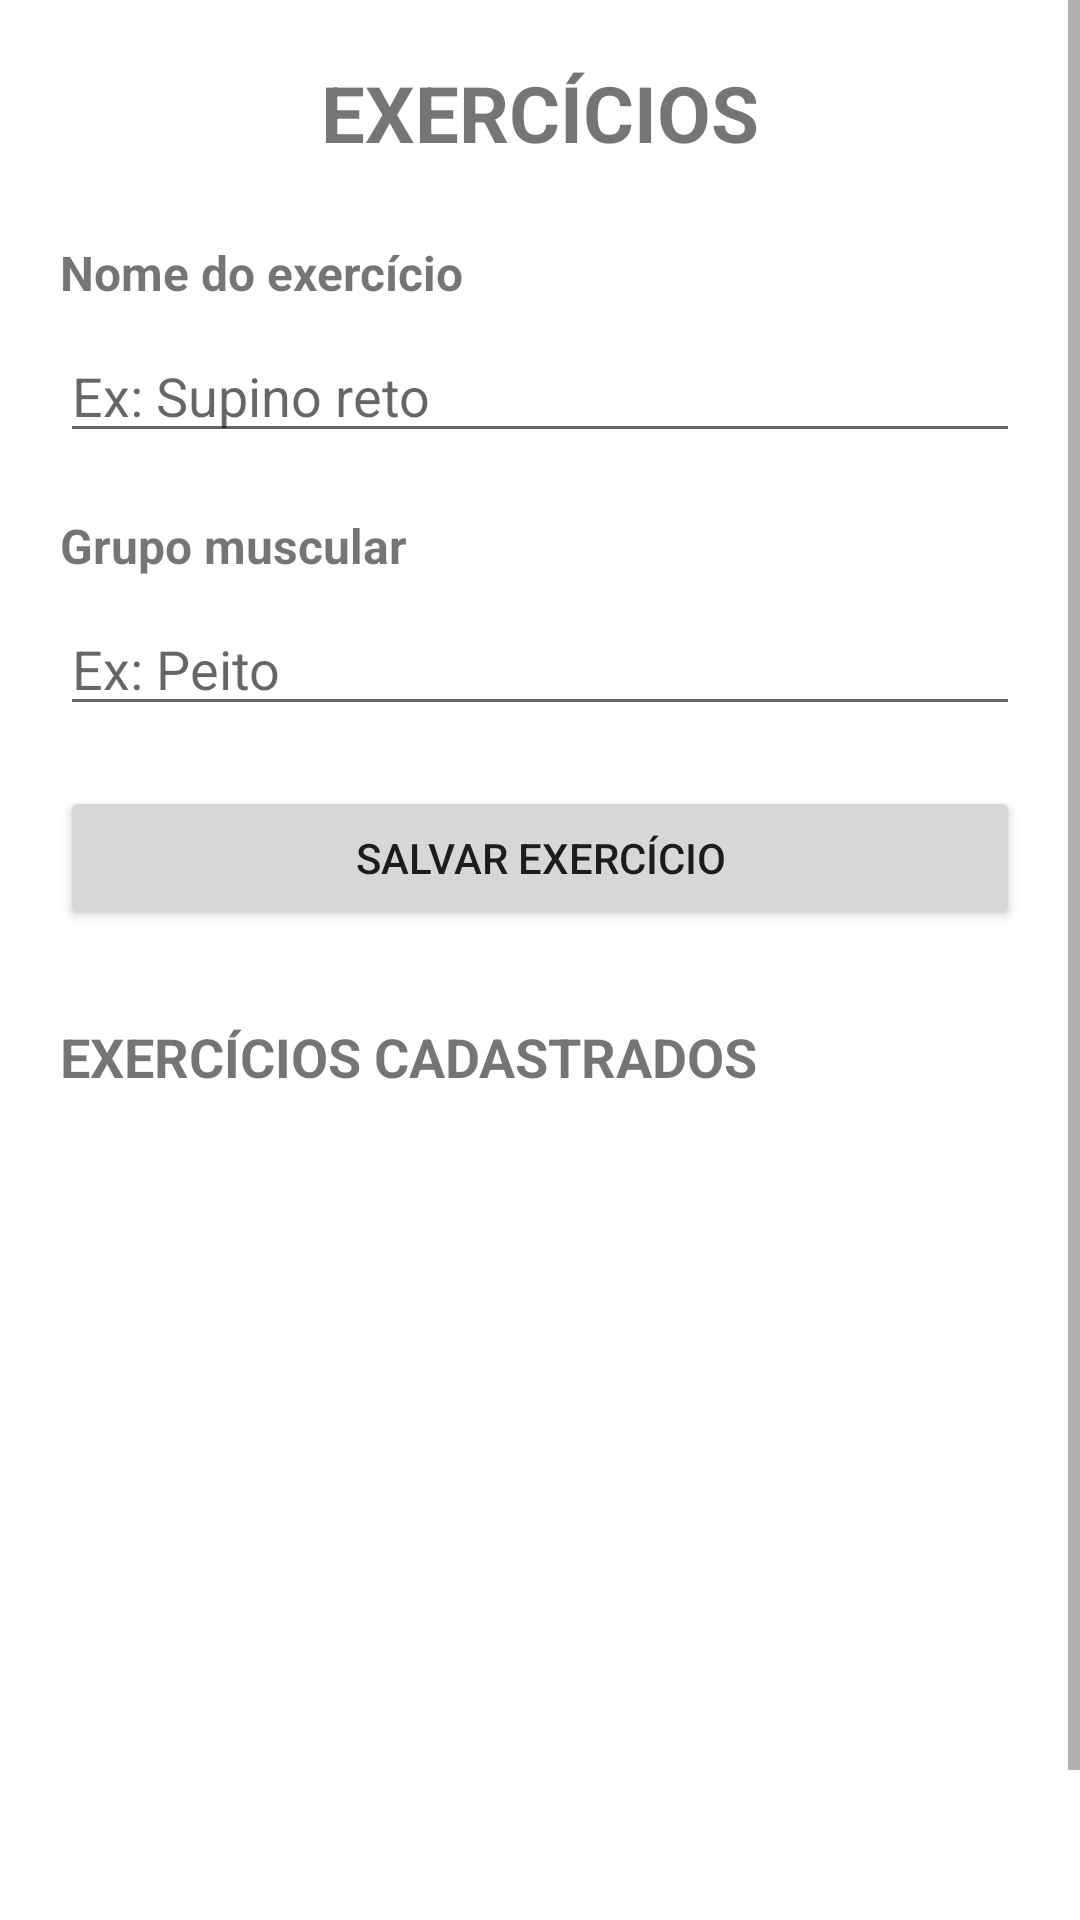

Write the Android layout XML for this screen, with the resource values it uses.
<!-- AndroidManifest.xml: application theme Theme.GymNote -->
<!-- res/layout/fragment_exercicio.xml -->
<?xml version="1.0" encoding="utf-8"?>
<ScrollView xmlns:android="http://schemas.android.com/apk/res/android"
    xmlns:tools="http://schemas.android.com/tools"
    android:layout_width="match_parent"
    android:layout_height="match_parent"
    tools:context=".ui.menu.ExercicioFragment">

    <LinearLayout
        android:layout_width="match_parent"
        android:layout_height="wrap_content"
        android:orientation="vertical"
        android:padding="20dp">

        <TextView
            android:layout_width="match_parent"
            android:layout_height="wrap_content"
            android:gravity="center"
            android:text="EXERCÍCIOS"
            android:textSize="26sp"
            android:textStyle="bold" />

        <TextView
            android:layout_width="match_parent"
            android:layout_height="wrap_content"
            android:layout_marginTop="25dp"
            android:text="Nome do exercício"
            android:textSize="16sp"
            android:textStyle="bold" />

        <EditText
            android:id="@+id/edtNomeExercicio"
            android:layout_width="match_parent"
            android:layout_height="wrap_content"
            android:layout_marginTop="8dp"
            android:hint="Ex: Supino reto"
            android:inputType="text" />

        <TextView
            android:layout_width="match_parent"
            android:layout_height="wrap_content"
            android:layout_marginTop="20dp"
            android:text="Grupo muscular"
            android:textSize="16sp"
            android:textStyle="bold" />

        <EditText
            android:id="@+id/edtMusculo"
            android:layout_width="match_parent"
            android:layout_height="wrap_content"
            android:layout_marginTop="8dp"
            android:hint="Ex: Peito"
            android:inputType="text" />

        <Button
            android:id="@+id/btSalvarExercicio"
            android:layout_width="match_parent"
            android:layout_height="wrap_content"
            android:layout_marginTop="20dp"
            android:text="SALVAR EXERCÍCIO" />

        <TextView
            android:layout_width="match_parent"
            android:layout_height="wrap_content"
            android:layout_marginTop="30dp"
            android:text="EXERCÍCIOS CADASTRADOS"
            android:textSize="18sp"
            android:textStyle="bold" />

        <ListView
            android:id="@+id/listaExercicios"
            android:layout_width="match_parent"
            android:layout_height="300dp"
            android:layout_marginTop="10dp" />

    </LinearLayout>

</ScrollView>
<!-- resources referenced by this layout -->
<resources>
  <style name="Theme.GymNote" parent="Theme.MaterialComponents.DayNight.DarkActionBar">
          
          <item name="colorPrimary">@color/purple_500</item>
          <item name="colorPrimaryVariant">@color/purple_700</item>
          <item name="colorOnPrimary">@color/white</item>
          
          <item name="colorSecondary">@color/teal_200</item>
          <item name="colorSecondaryVariant">@color/teal_700</item>
          <item name="colorOnSecondary">@color/black</item>
          
          <item name="android:statusBarColor">?attr/colorPrimaryVariant</item>
          
      </style>
  <color name="purple_500">#FF6200EE</color>
  <color name="purple_700">#FF3700B3</color>
  <color name="white">#FFFFFF</color>
  <color name="teal_200">#FF03DAC5</color>
  <color name="teal_700">#FF018786</color>
  <color name="black">#000000</color>
</resources>
